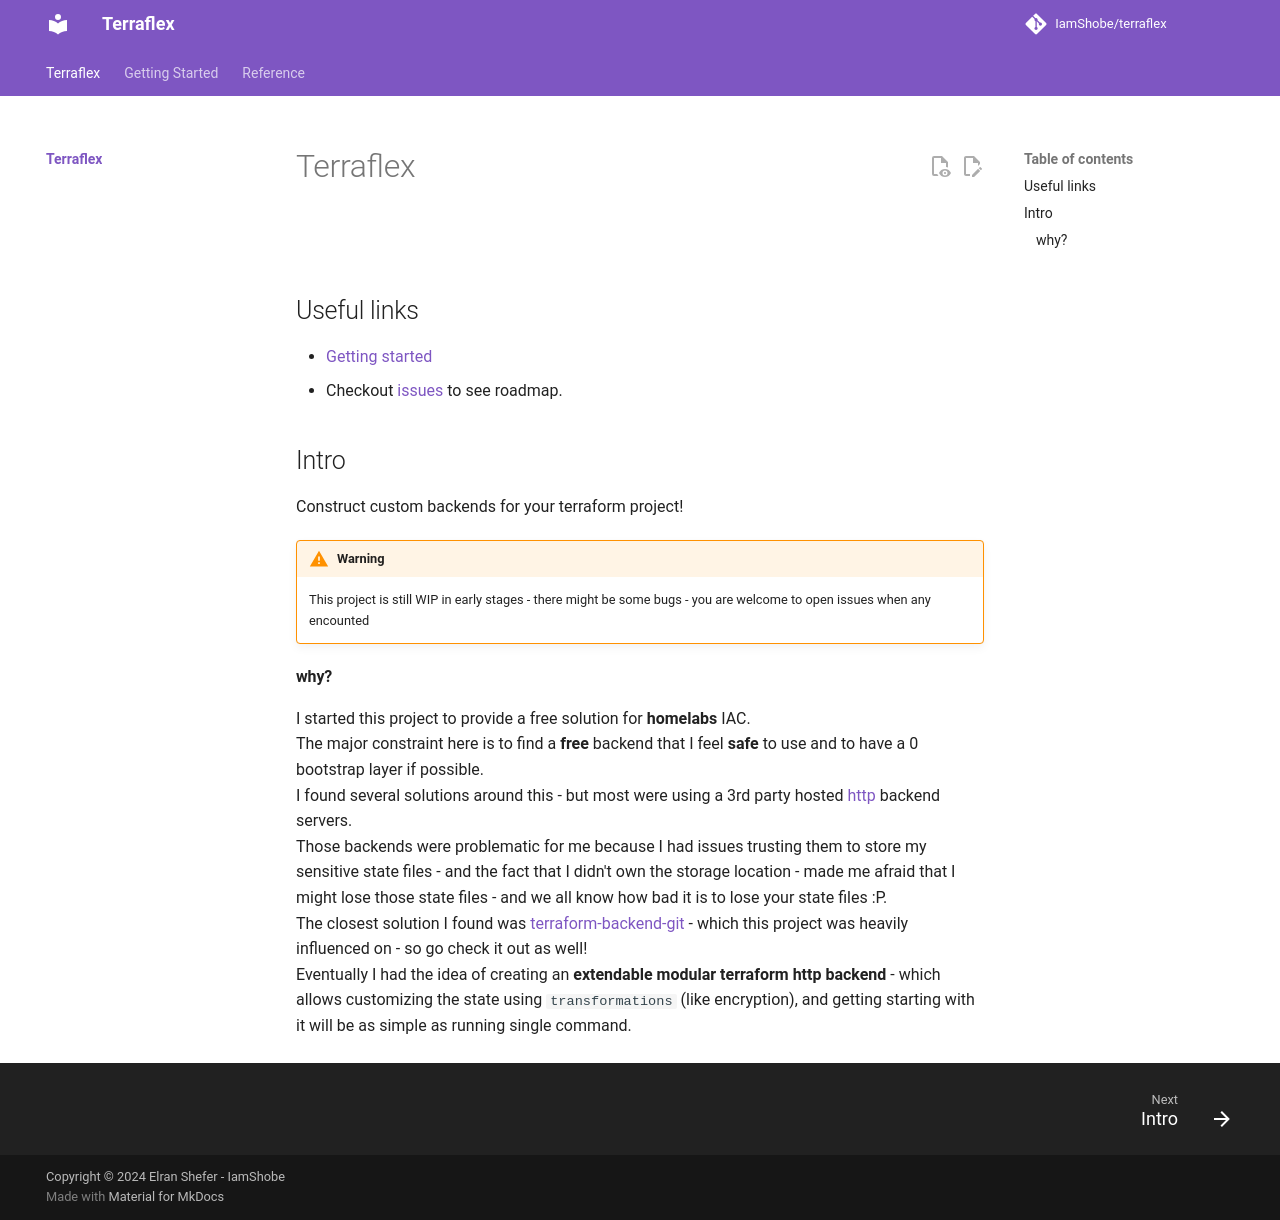

repository: IamShobe/terraflex · page: index.html · generator: mkdocs

# Terraflex

[![](https://img.shields.io/pypi/v/terraflex)](https://pypi.org/project/terraflex/) ![](https://img.shields.io/pypi/pyversions/terraflex)

## Useful links

- [Getting started](./getting-started/01-intro.md)
- Checkout [issues](https://github.com/IamShobe/terraflex/issues) to see roadmap.

## Intro
Construct custom backends for your terraform project!

!!! WARNING
    This project is still WIP in early stages - there might be some bugs - you are welcome to open issues when any encounted

#### why?
I started this project to provide a free solution for **homelabs** IAC.  
The major constraint here is to find a **free** backend that I feel **safe** to use and to have a 0 bootstrap layer if possible.  
I found several solutions around this - but most were using a 3rd party hosted [http](https://developer.hashicorp.com/terraform/language/backend/http) backend servers.  
Those backends were problematic for me because I had issues trusting them to store my sensitive state files - and the fact that I didn't own the storage location - made me afraid that I might lose those state files - and we all know how bad it is to lose your state files :P.  
The closest solution I found was [terraform-backend-git](https://github.com/plumber-cd/terraform-backend-git) - which this project was heavily influenced on - so go check it out as well!  
Eventually I had the idea of creating an **extendable modular terraform http backend** - which allows customizing the state using `transformations` (like encryption), and getting starting with it will be as simple as running single command.
